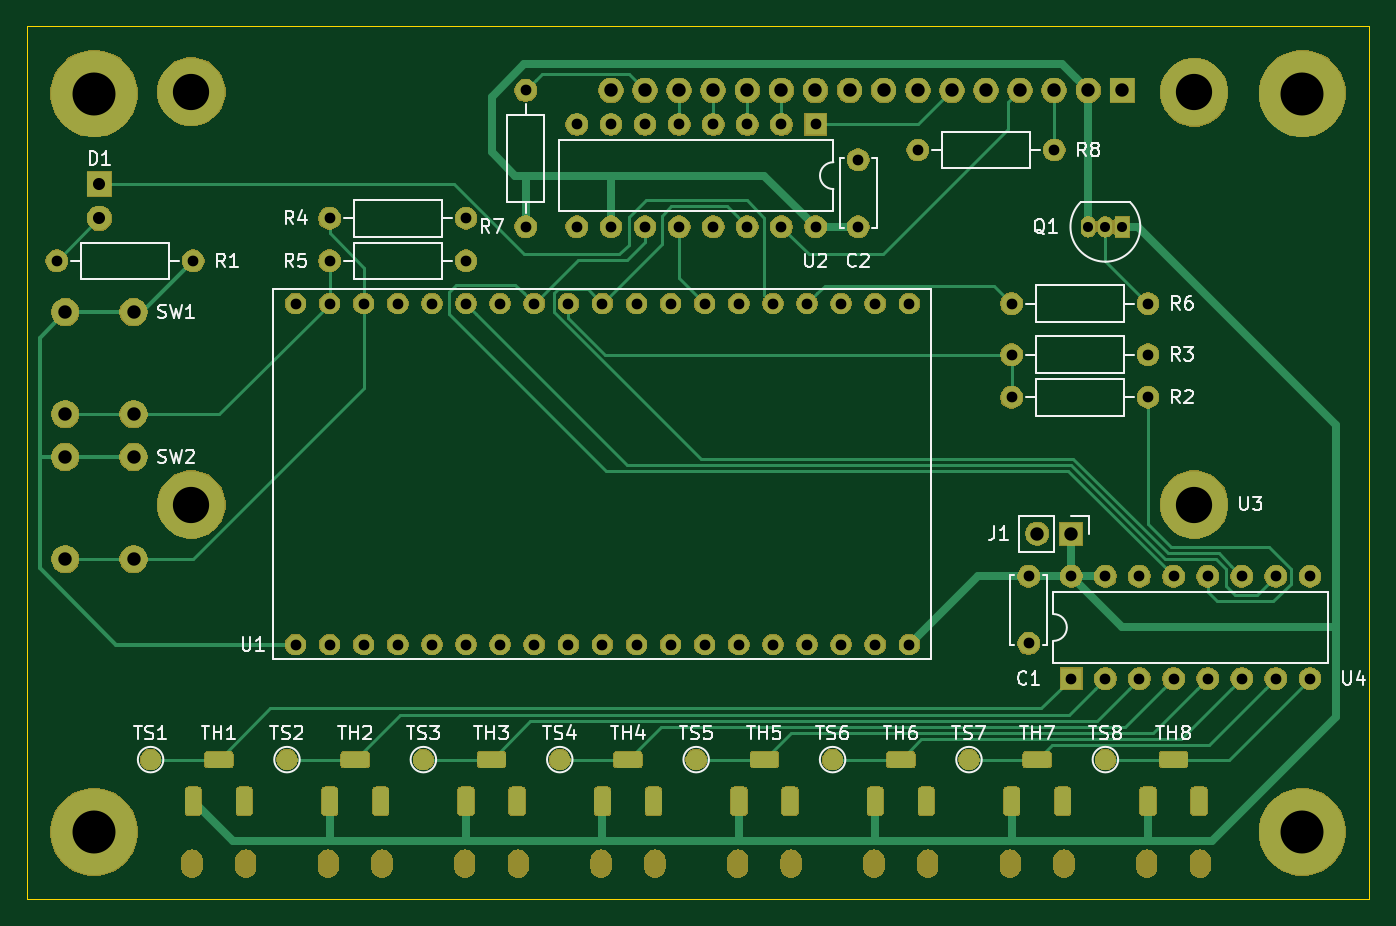
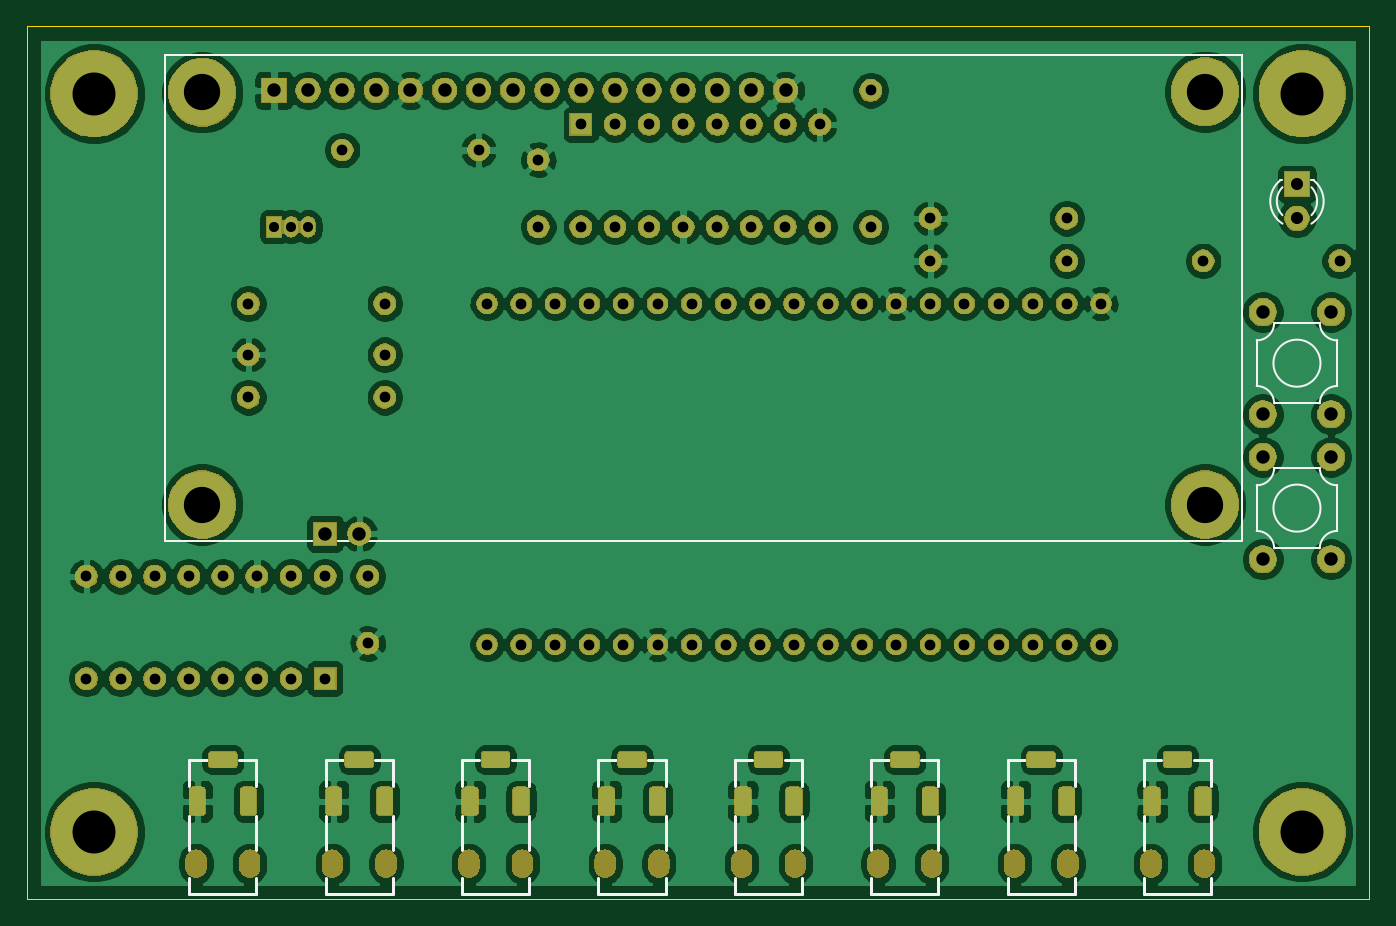
Circuit board: 9 layer files. Board 100.0 x 65.0 mm.
- bottom_copper: BBMini32-B_Cu.gbl (296906 bytes)
- bottom_mask: BBMini32-B_Mask.gbs (155316 bytes)
- bottom_silk: BBMini32-B_SilkS.gbo (48550 bytes)
- outline: BBMini32-Edge_Cuts.gm1 (646 bytes)
- top_copper: BBMini32-F_Cu.gtl (55041 bytes)
- top_mask: BBMini32-F_Mask.gts (163563 bytes)
- top_silk: BBMini32-F_SilkS.gto (71567 bytes)
- drill: BBMini32-NPTH.drl (1142 bytes)
- drill: BBMini32-PTH.drl (3265 bytes)

=== bottom_copper: BBMini32-B_Cu.gbl (296906 bytes, source omitted) ===
=== bottom_mask: BBMini32-B_Mask.gbs (155316 bytes, source omitted) ===
=== bottom_silk: BBMini32-B_SilkS.gbo (48550 bytes, source omitted) ===
=== outline: BBMini32-Edge_Cuts.gm1 ===
G04 #@! TF.GenerationSoftware,KiCad,Pcbnew,(5.1.5)-2*
G04 #@! TF.CreationDate,2020-02-20T23:05:37+01:00*
G04 #@! TF.ProjectId,BBMini32,42424d69-6e69-4333-922e-6b696361645f,V1.0*
G04 #@! TF.SameCoordinates,PX1312d00PY510ff40*
G04 #@! TF.FileFunction,Profile,NP*
%FSLAX46Y46*%
G04 Gerber Fmt 4.6, Leading zero omitted, Abs format (unit mm)*
G04 Created by KiCad (PCBNEW (5.1.5)-2) date 2020-02-20 23:05:37*
%MOMM*%
%LPD*%
G04 APERTURE LIST*
%ADD10C,0.050000*%
G04 APERTURE END LIST*
D10*
X100000000Y65000000D02*
X100000000Y0D01*
X0Y65000000D02*
X0Y0D01*
X0Y0D02*
X100000000Y0D01*
X0Y65000000D02*
X100000000Y65000000D01*
M02*

=== top_copper: BBMini32-F_Cu.gtl (55041 bytes, source omitted) ===
=== top_mask: BBMini32-F_Mask.gts (163563 bytes, source omitted) ===
=== top_silk: BBMini32-F_SilkS.gto (71567 bytes, source omitted) ===
=== drill: BBMini32-NPTH.drl ===
M48
; DRILL file {KiCad (5.1.5)-2} date 20/02/2020 23:05:40
; FORMAT={3:3/ absolute / metric / suppress leading zeros}
; #@! TF.CreationDate,2020-02-20T23:05:40+01:00
; #@! TF.GenerationSoftware,Kicad,Pcbnew,(5.1.5)-2
; #@! TF.FileFunction,NonPlated,1,2,NPTH
FMAT,2
METRIC,TZ
T1C1.500
T2C2.700
%
G90
G05
T2
X12246Y60135
X12246Y29385
X86946Y60085
X86946Y29385
T1
G00X83410Y2887
M15
G01X83410Y2387
M16
G05
G00X87410Y2887
M15
G01X87410Y2387
M16
G05
G00X63090Y2887
M15
G01X63090Y2387
M16
G05
G00X73250Y2887
M15
G01X73250Y2387
M16
G05
G00X77250Y2887
M15
G01X77250Y2387
M16
G05
G00X52930Y2887
M15
G01X52930Y2387
M16
G05
G00X56930Y2887
M15
G01X56930Y2387
M16
G05
G00X32610Y2887
M15
G01X32610Y2387
M16
G05
G00X36610Y2887
M15
G01X36610Y2387
M16
G05
G00X12290Y2887
M15
G01X12290Y2387
M16
G05
G00X16290Y2887
M15
G01X16290Y2387
M16
G05
G00X67090Y2887
M15
G01X67090Y2387
M16
G05
G00X42770Y2887
M15
G01X42770Y2387
M16
G05
G00X46770Y2887
M15
G01X46770Y2387
M16
G05
G00X22450Y2887
M15
G01X22450Y2387
M16
G05
G00X26450Y2887
M15
G01X26450Y2387
M16
G05
T0
M30

=== drill: BBMini32-PTH.drl ===
M48
; DRILL file {KiCad (5.1.5)-2} date 20/02/2020 23:05:40
; FORMAT={3:3/ absolute / metric / suppress leading zeros}
; #@! TF.CreationDate,2020-02-20T23:05:40+01:00
; #@! TF.GenerationSoftware,Kicad,Pcbnew,(5.1.5)-2
; #@! TF.FileFunction,Plated,1,2,PTH
FMAT,2
METRIC,TZ
T1C0.600
T2C0.750
T3C0.800
T4C0.900
T5C1.000
T6C3.200
%
G90
G05
T2
X79060Y50075
X80330Y50075
X81600Y50075
T3
X77790Y24040
X77790Y16420
X80330Y24040
X80330Y16420
X82870Y24040
X82870Y16420
X85410Y24040
X85410Y16420
X87950Y24040
X87950Y16420
X90490Y24040
X90490Y16420
X93030Y24040
X93030Y16420
X95570Y24040
X95570Y16420
X73345Y40550
X83505Y40550
X20005Y44360
X20005Y18960
X22545Y44360
X22545Y18960
X25085Y44360
X25085Y18960
X27625Y44360
X27625Y18960
X30165Y44360
X30165Y18960
X32705Y44360
X32705Y18960
X35245Y44360
X35245Y18960
X37785Y44360
X37785Y18960
X40325Y44360
X40325Y18960
X42865Y44360
X42865Y18960
X45405Y44360
X45405Y18960
X47945Y44360
X47945Y18960
X50485Y44360
X50485Y18960
X53025Y44360
X53025Y18960
X55565Y44360
X55565Y18960
X58105Y44360
X58105Y18960
X60645Y44360
X60645Y18960
X63185Y44360
X63185Y18960
X65725Y44360
X65725Y18960
X2225Y47535
X12385Y47535
X66360Y55790
X76520Y55790
X73345Y44360
X83505Y44360
X74615Y24040
X74615Y19040
X22545Y50710
X32705Y50710
X40960Y57695
X40960Y50075
X43500Y57695
X43500Y50075
X46040Y57695
X46040Y50075
X48580Y57695
X48580Y50075
X51120Y57695
X51120Y50075
X53660Y57695
X53660Y50075
X56200Y57695
X56200Y50075
X58740Y57695
X58740Y50075
X73345Y37375
X83505Y37375
X37150Y60235
X37150Y50075
X61915Y55075
X61915Y50075
X22545Y47535
X32705Y47535
T4
X5400Y53250
X5400Y50710
T5
X2860Y32930
X2860Y25310
X7940Y32930
X7940Y25310
X75250Y27215
X77790Y27215
X43496Y60235
X46036Y60235
X48576Y60235
X51116Y60235
X53656Y60235
X56196Y60235
X58736Y60235
X61276Y60235
X63816Y60235
X66356Y60235
X68896Y60235
X71436Y60235
X73976Y60235
X76516Y60235
X79056Y60235
X81596Y60235
X2860Y43725
X2860Y36105
X7940Y43725
X7940Y36105
T6
X95000Y5000
X5000Y60000
X5000Y5000
X95000Y60000
T1
G00X64690Y10388
M15
G01X65490Y10388
M16
G05
G00X66990Y7688
M15
G01X66990Y6888
M16
G05
G00X73350Y7688
M15
G01X73350Y6888
M16
G05
G00X74850Y10388
M15
G01X75650Y10388
M16
G05
G00X77150Y7688
M15
G01X77150Y6888
M16
G05
G00X53030Y7688
M15
G01X53030Y6888
M16
G05
G00X54530Y10388
M15
G01X55330Y10388
M16
G05
G00X56830Y7688
M15
G01X56830Y6888
M16
G05
G00X32710Y7688
M15
G01X32710Y6888
M16
G05
G00X34210Y10388
M15
G01X35010Y10388
M16
G05
G00X36510Y7688
M15
G01X36510Y6888
M16
G05
G00X12390Y7688
M15
G01X12390Y6888
M16
G05
G00X13890Y10388
M15
G01X14690Y10388
M16
G05
G00X16190Y7688
M15
G01X16190Y6888
M16
G05
G00X83510Y7688
M15
G01X83510Y6888
M16
G05
G00X85010Y10388
M15
G01X85810Y10388
M16
G05
G00X87310Y7688
M15
G01X87310Y6888
M16
G05
G00X63190Y7688
M15
G01X63190Y6888
M16
G05
G00X42870Y7688
M15
G01X42870Y6888
M16
G05
G00X44370Y10388
M15
G01X45170Y10388
M16
G05
G00X46670Y7688
M15
G01X46670Y6888
M16
G05
G00X22550Y7688
M15
G01X22550Y6888
M16
G05
G00X24050Y10388
M15
G01X24850Y10388
M16
G05
G00X26350Y7688
M15
G01X26350Y6888
M16
G05
T0
M30

